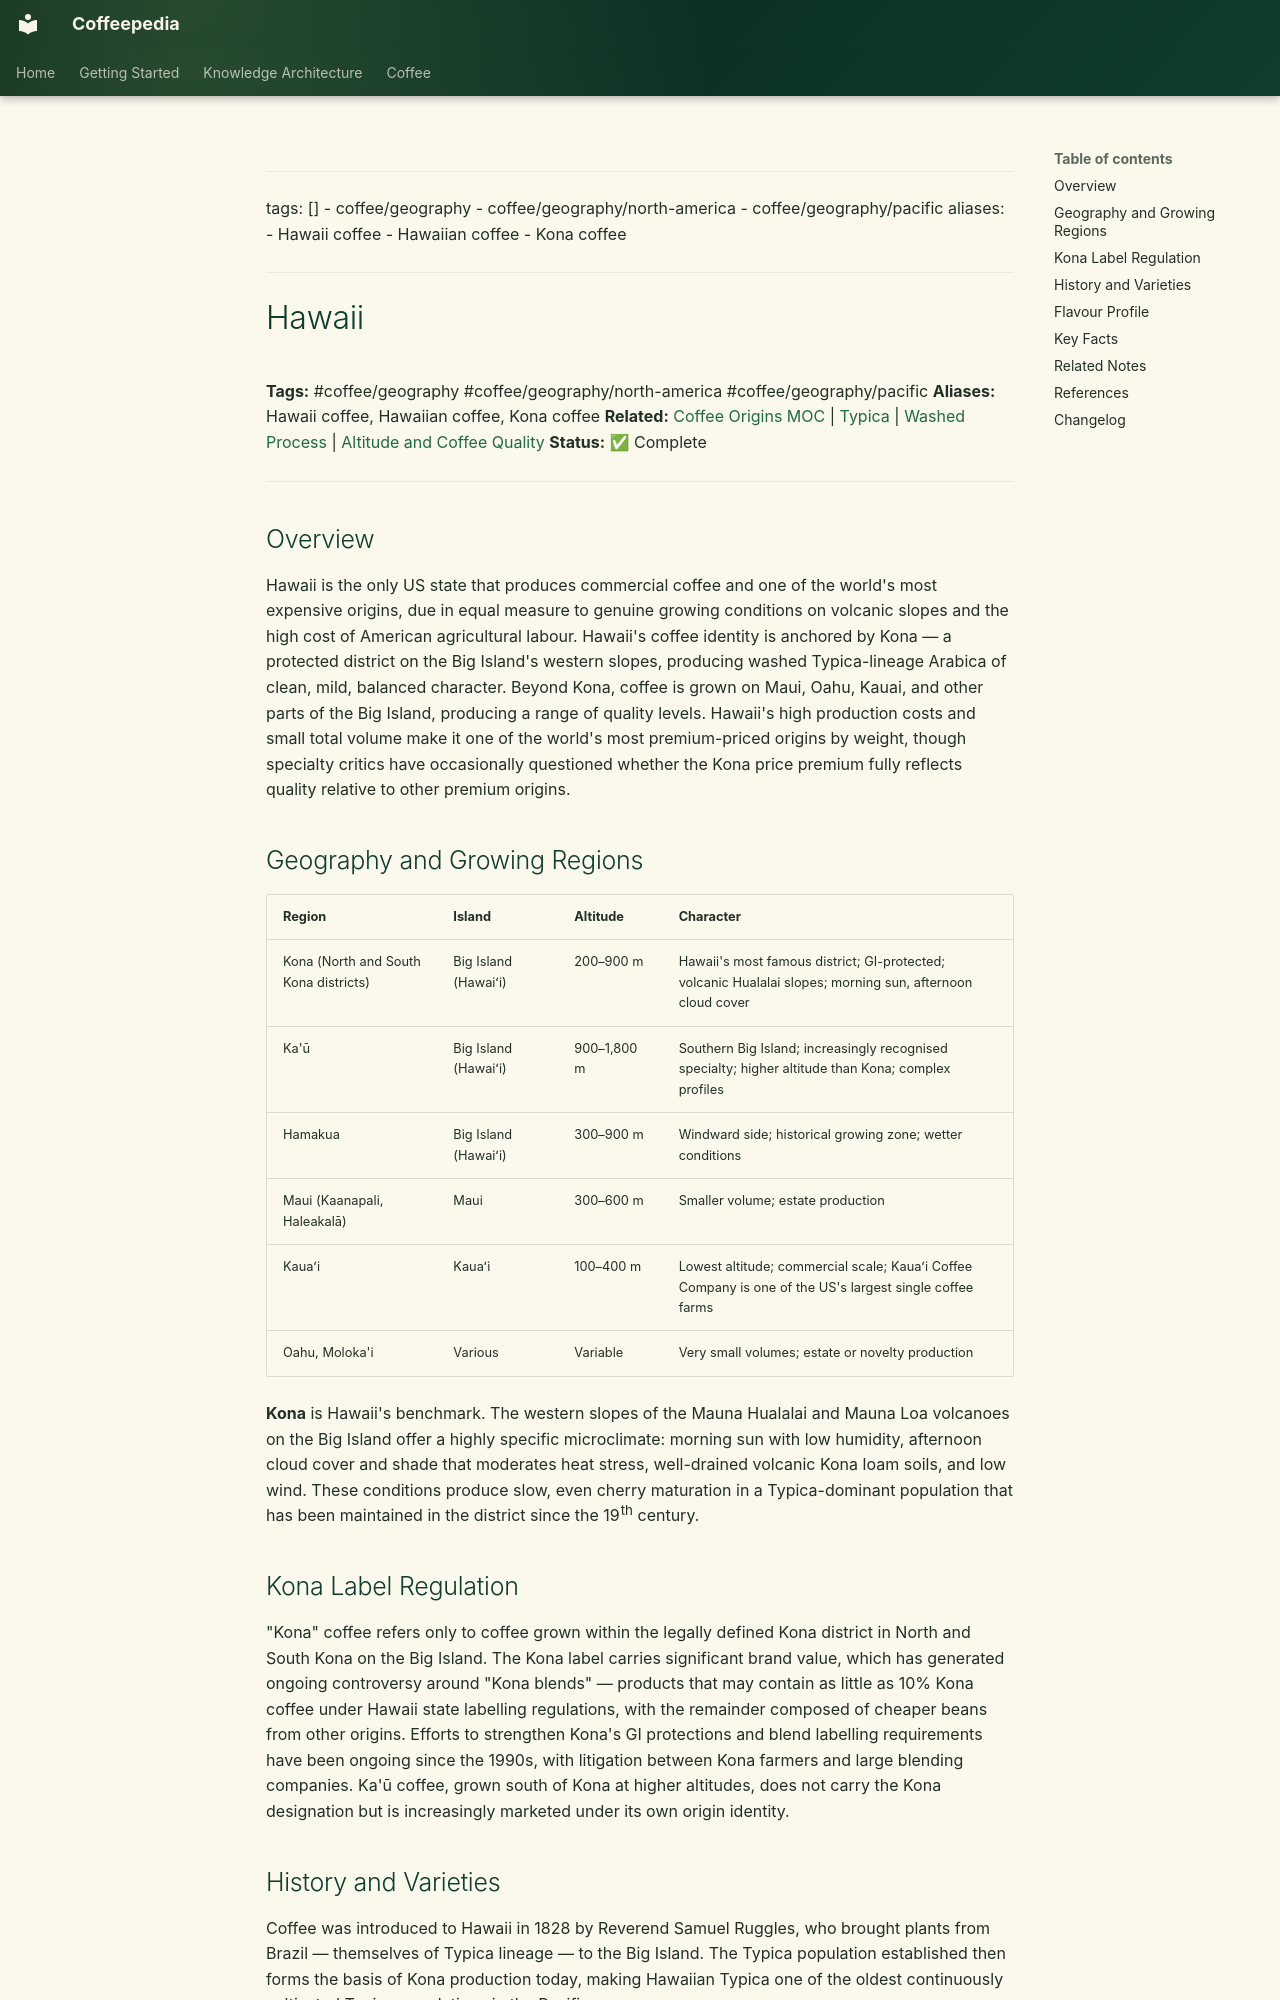

repository: Vauldt/all-about-coffee · page: coffee/coffee-geography/hawaii/index.html · generator: mkdocs

---
tags: []
  - coffee/geography
  - coffee/geography/north-america
  - coffee/geography/pacific
aliases:
  - Hawaii coffee
  - Hawaiian coffee
  - Kona coffee
---

# Hawaii

**Tags:** #coffee/geography #coffee/geography/north-america #coffee/geography/pacific
**Aliases:** Hawaii coffee, Hawaiian coffee, Kona coffee
**Related:** [Coffee Origins MOC](../maps-of-content/coffee-origins-moc.md) | [Typica](../coffee-varieties/typica.md) | [Washed Process](../coffee-processing/washed-process.md) | [Altitude and Coffee Quality](../altitude-and-coffee-quality.md)
**Status:** ✅ Complete

---

## Overview

Hawaii is the only US state that produces commercial coffee and one of the world's most expensive origins, due in equal measure to genuine growing conditions on volcanic slopes and the high cost of American agricultural labour. Hawaii's coffee identity is anchored by Kona — a protected district on the Big Island's western slopes, producing washed Typica-lineage Arabica of clean, mild, balanced character. Beyond Kona, coffee is grown on Maui, Oahu, Kauai, and other parts of the Big Island, producing a range of quality levels. Hawaii's high production costs and small total volume make it one of the world's most premium-priced origins by weight, though specialty critics have occasionally questioned whether the Kona price premium fully reflects quality relative to other premium origins.

## Geography and Growing Regions

| Region | Island | Altitude | Character |
| :--- | :--- | :--- | :--- |
| Kona (North and South Kona districts) | Big Island (Hawaiʻi) | 200–900 m | Hawaii's most famous district; GI-protected; volcanic Hualalai slopes; morning sun, afternoon cloud cover |
| Ka'ū | Big Island (Hawaiʻi) | 900–1,800 m | Southern Big Island; increasingly recognised specialty; higher altitude than Kona; complex profiles |
| Hamakua | Big Island (Hawaiʻi) | 300–900 m | Windward side; historical growing zone; wetter conditions |
| Maui (Kaanapali, Haleakalā) | Maui | 300–600 m | Smaller volume; estate production |
| Kauaʻi | Kauaʻi | 100–400 m | Lowest altitude; commercial scale; Kauaʻi Coffee Company is one of the US's largest single coffee farms |
| Oahu, Moloka'i | Various | Variable | Very small volumes; estate or novelty production |

**Kona** is Hawaii's benchmark. The western slopes of the Mauna Hualalai and Mauna Loa volcanoes on the Big Island offer a highly specific microclimate: morning sun with low humidity, afternoon cloud cover and shade that moderates heat stress, well-drained volcanic Kona loam soils, and low wind. These conditions produce slow, even cherry maturation in a Typica-dominant population that has been maintained in the district since the 19th century.
